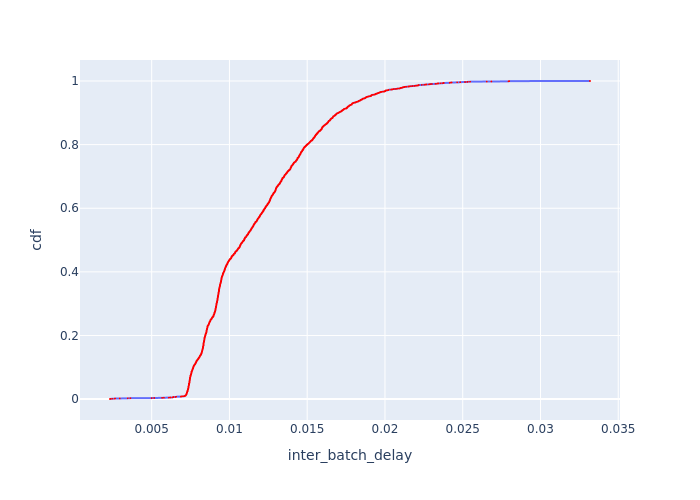

Data behind this chart, as committed beside it:
Batch Id, inter_batch_delay, cdf
939, 0.00232, 0.000361
2641, 0.002344, 0.000722
1861, 0.002467, 0.001083
1365, 0.002617, 0.001444
2308, 0.002641, 0.001805
1275, 0.002948, 0.002166
2272, 0.003458, 0.002527
946, 0.003631, 0.002888
498, 0.004996, 0.003249
497, 0.005161, 0.00361
499, 0.005669, 0.003971
1818, 0.005788, 0.004332
1819, 0.006097, 0.004693
2241, 0.006201, 0.005054
2741, 0.00634, 0.005415
1766, 0.006354, 0.005776
1718, 0.006359, 0.006137
733, 0.006403, 0.006498
2214, 0.006545, 0.006859
940, 0.006558, 0.00722
2642, 0.006572, 0.007581
500, 0.006873, 0.007942
943, 0.006916, 0.008303
1820, 0.007, 0.008664
1768, 0.007043, 0.009025
2206, 0.007131, 0.009386
925, 0.007132, 0.009747
1613, 0.007134, 0.01011
2914, 0.007141, 0.01047
917, 0.007165, 0.01083
853, 0.007174, 0.01119
1754, 0.007176, 0.01155
1738, 0.00718, 0.01191
1499, 0.007199, 0.01227
1729, 0.007202, 0.01264
1741, 0.007208, 0.013
1771, 0.00721, 0.01336
2010, 0.007219, 0.01372
2219, 0.007219, 0.01408
1621, 0.007223, 0.01444
1724, 0.007225, 0.0148
1762, 0.007233, 0.01516
2238, 0.007237, 0.01552
2227, 0.007241, 0.01588
1631, 0.007241, 0.01625
1725, 0.007245, 0.01661
1723, 0.007247, 0.01697
1757, 0.007249, 0.01733
1760, 0.007251, 0.01769
1781, 0.007253, 0.01805
1782, 0.007254, 0.01841
1751, 0.007255, 0.01877
1784, 0.007258, 0.01913
933, 0.007264, 0.01949
911, 0.007265, 0.01986
1730, 0.007265, 0.02022
934, 0.007269, 0.02058
2203, 0.00727, 0.02094
1765, 0.00727, 0.0213
1608, 0.007275, 0.02166
... 2,710 more rows
